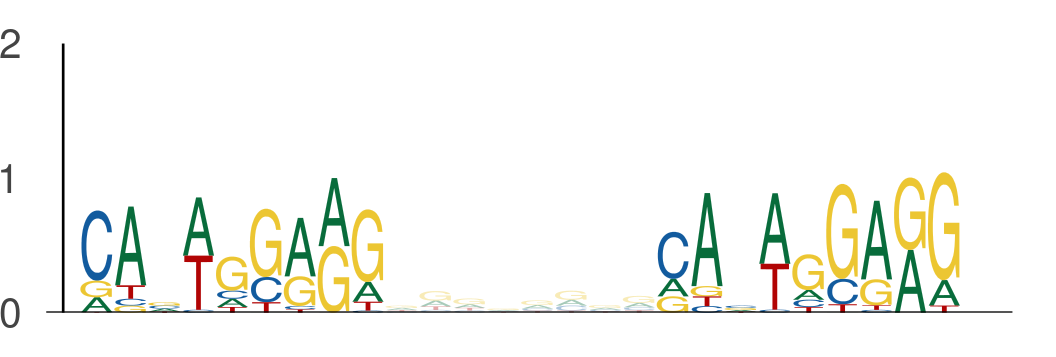

The table this chart was drawn from, first rows:
seq_index, start_position, end_position, is_reversed_complement
1387, 6, 15, 0
1387, 23, 32, 0
3942, 8, 17, 0
3942, 25, 34, 0
5857, 61, 70, 0
5857, 78, 87, 0
3043, 42, 51, 0
3043, 59, 68, 0
1718, 84, 93, 0
1718, 101, 110, 0
2259, 25, 34, 0
2259, 42, 51, 0
5642, 67, 76, 0
5642, 84, 93, 0
4442, 67, 76, 0
4442, 84, 93, 0
5422, 58, 67, 0
5422, 75, 84, 0
5392, 103, 112, 0
5392, 120, 129, 0
4711, 61, 70, 0
4711, 78, 87, 0
3308, 90, 99, 0
3308, 107, 116, 0
3308, 27, 36, 0
3308, 44, 53, 0
3308, 127, 136, 0
3308, 144, 153, 0
2475, 84, 93, 0
2475, 101, 110, 0
4472, 137, 146, 0
4472, 154, 163, 0
6019, 27, 36, 0
6019, 44, 53, 0
6092, 61, 70, 0
6092, 78, 87, 0
4698, 48, 57, 0
4698, 65, 74, 0
5018, 30, 39, 0
5018, 47, 56, 0
146, 121, 130, 0
146, 138, 147, 0
5712, 61, 70, 0
5712, 78, 87, 0
5625, 75, 84, 0
5625, 92, 101, 0
1803, 61, 70, 0
1803, 78, 87, 0
6075, 131, 140, 0
6075, 148, 157, 0
4630, 125, 134, 0
4630, 142, 151, 0
5134, 61, 70, 0
5134, 78, 87, 0
2642, 67, 76, 0
2642, 84, 93, 0
2634, 78, 87, 0
2634, 95, 104, 0
1892, 61, 70, 0
1892, 78, 87, 0
... 336 more rows
